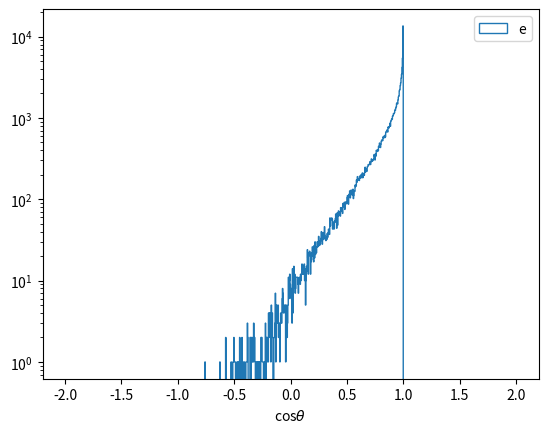
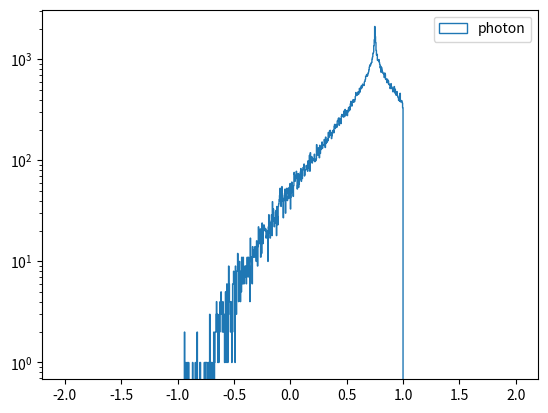

The script that saved these images, in order:
import numpy as np
from scipy.spatial.transform import Rotation
import matplotlib.pyplot as plt
from matplotlib.backends.backend_pdf import PdfPages
def rotate(v, n, phis):
    return n
N = 100000
cos_theta_c = 43/180*np.pi
n_init = np.array([0, 0, 1])
thetas, phis = np.random.normal(0, 30, N)/180*np.pi, np.random.rand(N, 2)*np.pi
e_n_normal = np.zeros((N, 3))
e_n_normal[:, 0] = np.cos(phis[:, 0])
e_n_normal[:, 1] = np.sin(phis[:, 0])
e_ns = n_init * np.cos(thetas)[:, np.newaxis] + e_n_normal * np.sin(thetas)[:, np.newaxis]
# generate photons
e_n_auxiliary = np.cross(n_init, e_n_normal)
photon_n_init = e_ns * cos_theta_c + e_n_auxiliary * np.sqrt(1-cos_theta_c**2)
rotation = Rotation.from_rotvec(phis[:, 1][:, np.newaxis]*2*e_ns)
photon_ns = rotation.apply(photon_n_init)
with PdfPages('direction.pdf') as pdf:
    fig, ax = plt.subplots()
    ax.hist(np.cos(np.abs(thetas)), range=[-2, 2], bins=1000, histtype='step', label='e')
    ax.set_xlabel(r'cos$\theta$')
    ax.legend()
    ax.set_yscale('log')
    pdf.savefig(fig)
    fig, ax = plt.subplots()
    ax.hist(photon_ns@n_init, range=[-2,2], bins=1000, histtype='step', label='photon')
    ax.legend()
    ax.set_yscale('log')
    pdf.savefig(fig)

